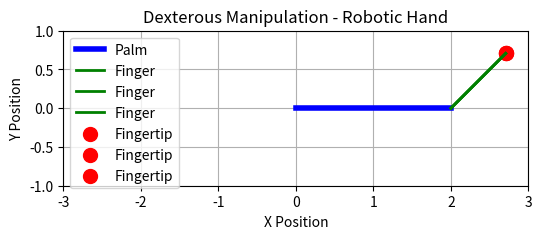

Generate this figure with matplotlib:
import numpy as np
import matplotlib.pyplot as plt
 
# 1. Define the Robot Hand class with dexterous manipulation capabilities
class DexterousRobotHand:
    def __init__(self, fingers_length=1.0, hand_length=2.0):
        self.fingers_length = fingers_length  # Length of each finger
        self.hand_length = hand_length  # Length of the palm
        self.finger_angles = np.array([np.pi / 4, np.pi / 4, np.pi / 4])  # Initial angles of the three fingers
 
    def forward_kinematics(self):
        """
        Compute the positions of the fingertips based on the finger angles.
        :return: Coordinates of the fingertips
        """
        fingertips = []
        x, y = self.hand_length, 0  # Palm center (assume it's at the origin)
        
        # Calculate positions of each fingertip based on angles and length
        for angle in self.finger_angles:
            x_finger = x + self.fingers_length * np.cos(angle)
            y_finger = y + self.fingers_length * np.sin(angle)
            fingertips.append(np.array([x_finger, y_finger]))
 
        return np.array(fingertips)
 
    def inverse_kinematics(self, target_positions):
        """
        Compute the finger angles to reach the target positions.
        :param target_positions: Target positions for the fingertips
        :return: Finger angles to reach the target
        """
        # For simplicity, we'll assume that the robot's hand adjusts to target fingertip positions directly.
        angles = []
        for target in target_positions:
            # Calculate the angle to reach the target position (simple inverse kinematics)
            angle = np.arctan2(target[1], target[0])  # Angle in the plane
            angles.append(angle)
 
        self.finger_angles = np.array(angles)  # Update the finger angles
        return self.finger_angles
 
# 2. Define the Dexterous Manipulation Planner
class DexterousManipulationPlanner:
    def __init__(self, robot_hand):
        self.robot_hand = robot_hand
 
    def plan_manipulation(self, target_positions):
        """
        Plan the manipulation task to move the hand to the target positions.
        :param target_positions: Target positions for the fingertips
        :return: Joint angles for the robot hand to reach the target positions
        """
        # Compute inverse kinematics to find the finger angles
        angles = self.robot_hand.inverse_kinematics(target_positions)
        return angles
 
    def execute_plan(self, target_positions):
        """
        Simulate the execution of the manipulation task.
        :param target_positions: Target positions for the fingertips
        """
        # Plan the manipulation to move the hand to the target positions
        angles = self.plan_manipulation(target_positions)
 
        # Get the positions of the fingertips after the manipulation
        fingertips = self.robot_hand.forward_kinematics()
 
        # Visualize the hand movement
        self.plot_hand(fingertips)
 
    def plot_hand(self, fingertips):
        """
        Visualize the hand and its fingertips.
        :param fingertips: Positions of the fingertips
        """
        fig, ax = plt.subplots(figsize=(6, 6))
 
        # Plot the palm of the hand
        ax.plot([0, self.robot_hand.hand_length], [0, 0], label="Palm", color='blue', lw=4)
 
        # Plot each finger
        for finger in fingertips:
            ax.plot([self.robot_hand.hand_length, finger[0]], [0, finger[1]], label="Finger", color='green', lw=2)
 
        # Plot the fingertips
        for finger in fingertips:
            ax.scatter(finger[0], finger[1], color='red', s=100, label="Fingertip")
 
        ax.set_xlim(-self.robot_hand.hand_length - self.robot_hand.fingers_length, 
                    self.robot_hand.hand_length + self.robot_hand.fingers_length)
        ax.set_ylim(-self.robot_hand.fingers_length, 
                    self.robot_hand.fingers_length)
        
        ax.set_aspect('equal', 'box')
        ax.set_title("Dexterous Manipulation - Robotic Hand")
        ax.set_xlabel("X Position")
        ax.set_ylabel("Y Position")
        ax.legend()
        plt.grid(True)
        plt.show()
 
# 3. Initialize the dexterous robot hand and manipulation planner
robot_hand = DexterousRobotHand(fingers_length=1.0, hand_length=2.0)
planner = DexterousManipulationPlanner(robot_hand)
 
# 4. Define target positions for the fingertips (for example, move the hand to a new position)
target_positions = np.array([[2, 2], [2.5, 2.5], [3, 3]])  # Target positions for the fingertips
 
# 5. Execute the task planning and visualization
planner.execute_plan(target_positions)